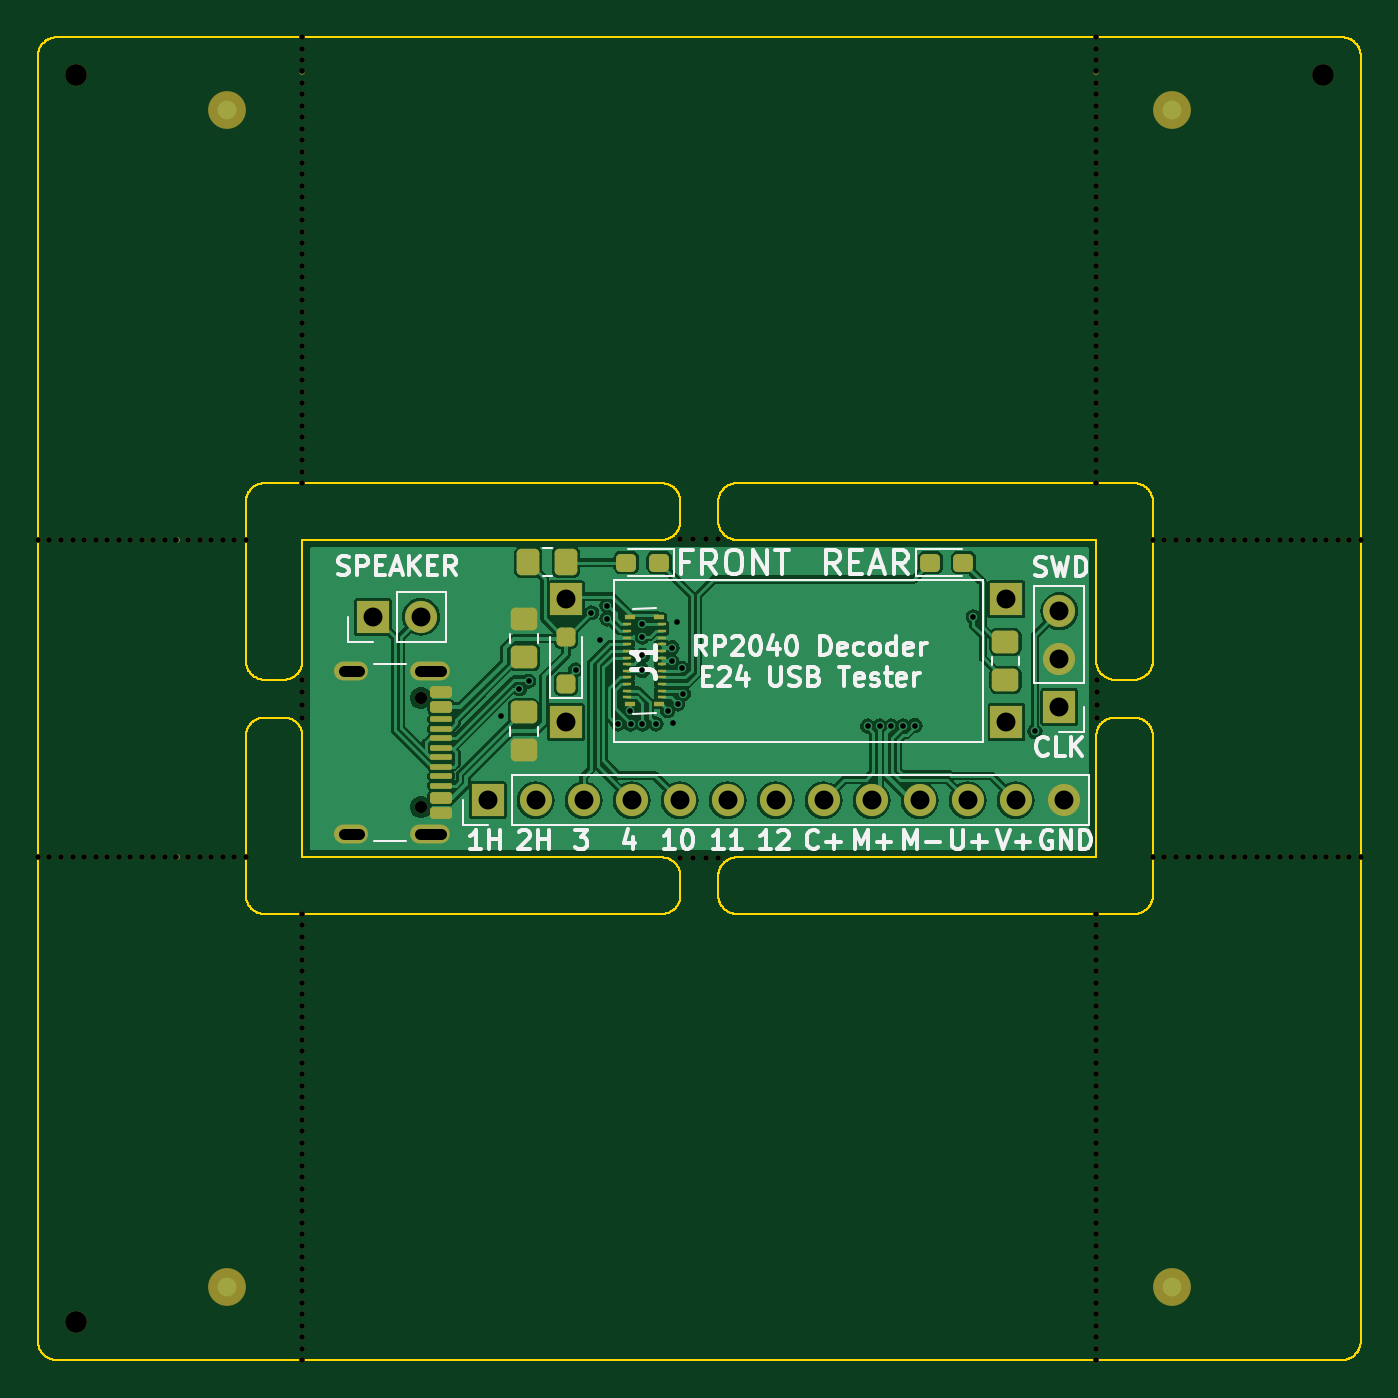
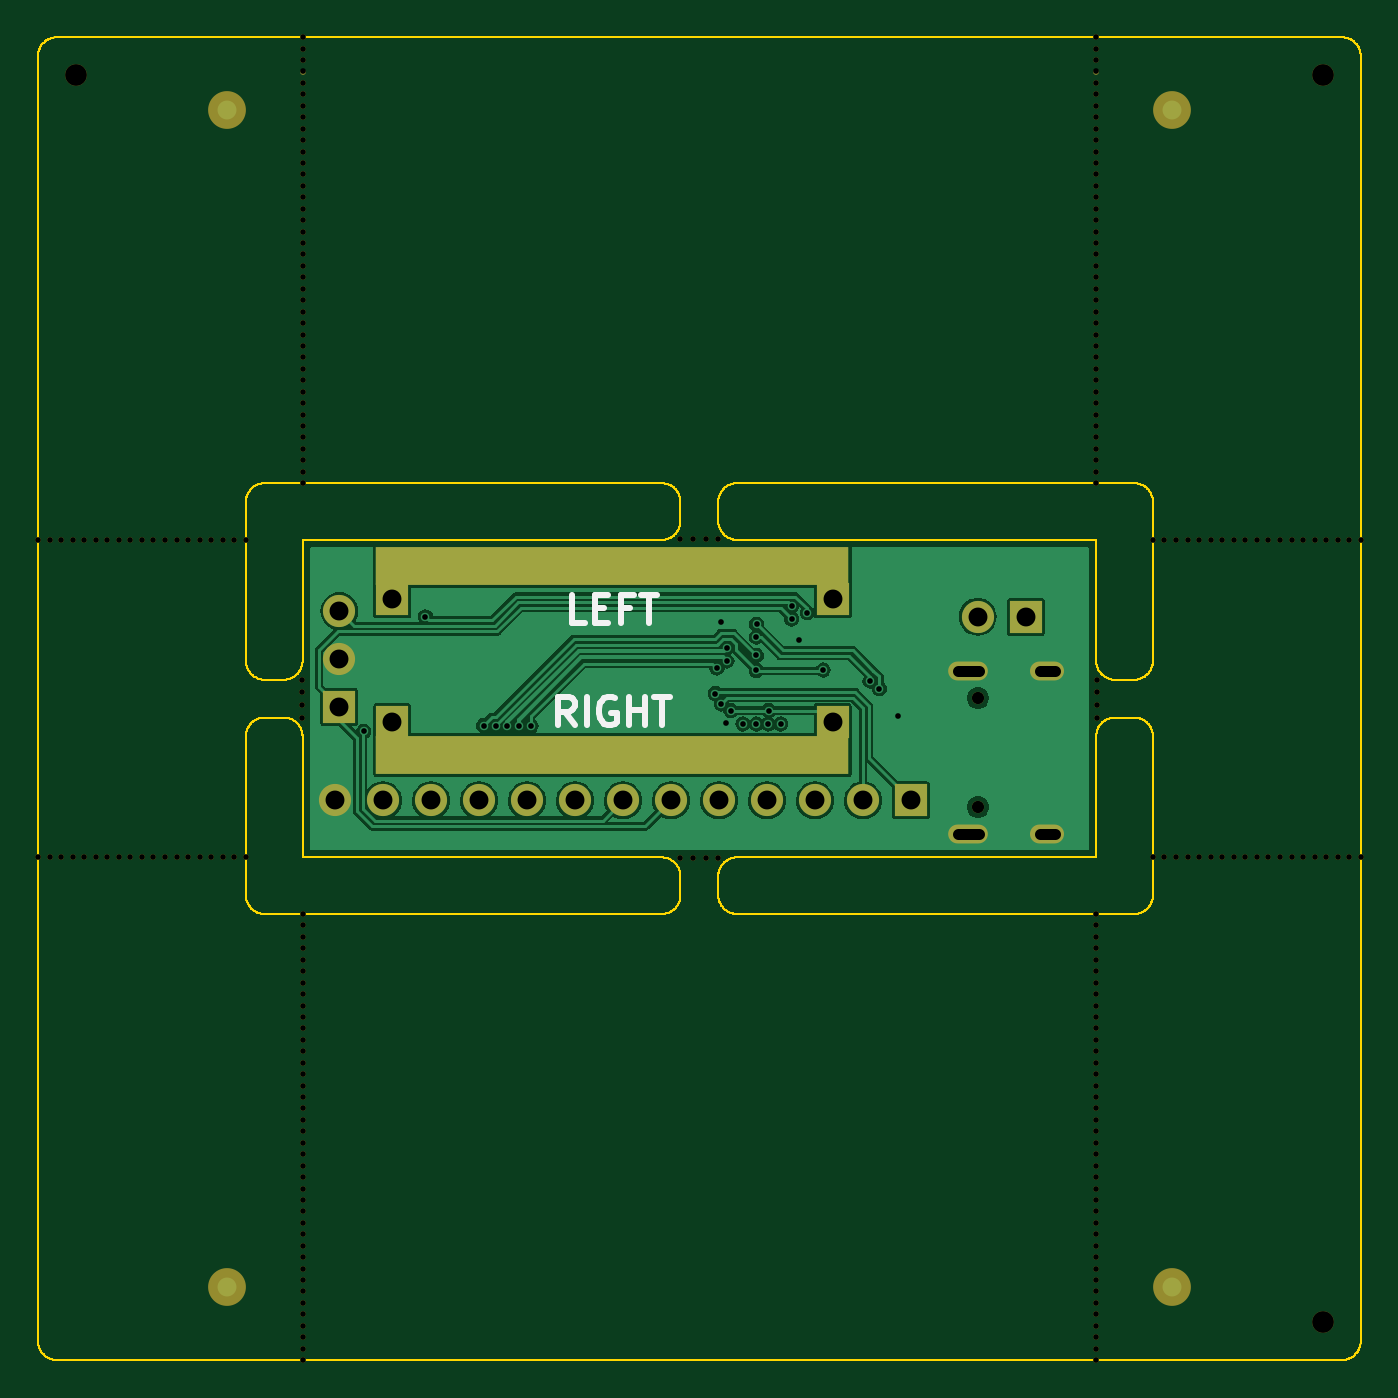
Circuit board: 10 layer files. Board 70.0 x 70.0 mm.
- bottom_copper: panel-CuBottom.gbl (55777 bytes)
- top_copper: panel-CuTop.gtl (89257 bytes)
- outline: panel-EdgeCuts.gm1 (41220 bytes)
- bottom_mask: panel-MaskBottom.gbs (18344 bytes)
- top_mask: panel-MaskTop.gts (21141 bytes)
- paste: panel-PasteBottom.gbp (484 bytes)
- paste: panel-PasteTop.gtp (3705 bytes)
- bottom_silk: panel-SilkBottom.gbo (2621 bytes)
- top_silk: panel-SilkTop.gto (32170 bytes)
- drill: panel.drl (5005 bytes)

=== bottom_copper: panel-CuBottom.gbl (55777 bytes, source omitted) ===
=== top_copper: panel-CuTop.gtl (89257 bytes, source omitted) ===
=== outline: panel-EdgeCuts.gm1 (41220 bytes, source omitted) ===
=== bottom_mask: panel-MaskBottom.gbs (18344 bytes, source omitted) ===
=== top_mask: panel-MaskTop.gts (21141 bytes, source omitted) ===
=== paste: panel-PasteBottom.gbp ===
G04 #@! TF.GenerationSoftware,KiCad,Pcbnew,8.0.7*
G04 #@! TF.CreationDate,2025-01-12T09:33:48-05:00*
G04 #@! TF.ProjectId,panel,70616e65-6c2e-46b6-9963-61645f706362,rev?*
G04 #@! TF.SameCoordinates,Original*
G04 #@! TF.FileFunction,Paste,Bot*
G04 #@! TF.FilePolarity,Positive*
%FSLAX46Y46*%
G04 Gerber Fmt 4.6, Leading zero omitted, Abs format (unit mm)*
G04 Created by KiCad (PCBNEW 8.0.7) date 2025-01-12 09:33:48*
%MOMM*%
%LPD*%
G01*
G04 APERTURE LIST*
G04 APERTURE END LIST*
M02*

=== paste: panel-PasteTop.gtp (3705 bytes, source withheld) ===
=== bottom_silk: panel-SilkBottom.gbo ===
G04 #@! TF.GenerationSoftware,KiCad,Pcbnew,8.0.7*
G04 #@! TF.CreationDate,2025-01-12T09:33:48-05:00*
G04 #@! TF.ProjectId,panel,70616e65-6c2e-46b6-9963-61645f706362,rev?*
G04 #@! TF.SameCoordinates,Original*
G04 #@! TF.FileFunction,Legend,Bot*
G04 #@! TF.FilePolarity,Positive*
%FSLAX46Y46*%
G04 Gerber Fmt 4.6, Leading zero omitted, Abs format (unit mm)*
G04 Created by KiCad (PCBNEW 8.0.7) date 2025-01-12 09:33:48*
%MOMM*%
%LPD*%
G01*
G04 APERTURE LIST*
%ADD10C,0.300000*%
G04 APERTURE END LIST*
D10*
X41600000Y-36400828D02*
X42100000Y-35686542D01*
X42457143Y-36400828D02*
X42457143Y-34900828D01*
X42457143Y-34900828D02*
X41885714Y-34900828D01*
X41885714Y-34900828D02*
X41742857Y-34972257D01*
X41742857Y-34972257D02*
X41671428Y-35043685D01*
X41671428Y-35043685D02*
X41600000Y-35186542D01*
X41600000Y-35186542D02*
X41600000Y-35400828D01*
X41600000Y-35400828D02*
X41671428Y-35543685D01*
X41671428Y-35543685D02*
X41742857Y-35615114D01*
X41742857Y-35615114D02*
X41885714Y-35686542D01*
X41885714Y-35686542D02*
X42457143Y-35686542D01*
X40957143Y-36400828D02*
X40957143Y-34900828D01*
X39457142Y-34972257D02*
X39600000Y-34900828D01*
X39600000Y-34900828D02*
X39814285Y-34900828D01*
X39814285Y-34900828D02*
X40028571Y-34972257D01*
X40028571Y-34972257D02*
X40171428Y-35115114D01*
X40171428Y-35115114D02*
X40242857Y-35257971D01*
X40242857Y-35257971D02*
X40314285Y-35543685D01*
X40314285Y-35543685D02*
X40314285Y-35757971D01*
X40314285Y-35757971D02*
X40242857Y-36043685D01*
X40242857Y-36043685D02*
X40171428Y-36186542D01*
X40171428Y-36186542D02*
X40028571Y-36329400D01*
X40028571Y-36329400D02*
X39814285Y-36400828D01*
X39814285Y-36400828D02*
X39671428Y-36400828D01*
X39671428Y-36400828D02*
X39457142Y-36329400D01*
X39457142Y-36329400D02*
X39385714Y-36257971D01*
X39385714Y-36257971D02*
X39385714Y-35757971D01*
X39385714Y-35757971D02*
X39671428Y-35757971D01*
X38742857Y-36400828D02*
X38742857Y-34900828D01*
X38742857Y-35615114D02*
X37885714Y-35615114D01*
X37885714Y-36400828D02*
X37885714Y-34900828D01*
X37385713Y-34900828D02*
X36528571Y-34900828D01*
X36957142Y-36400828D02*
X36957142Y-34900828D01*
X41028571Y-31000828D02*
X41742857Y-31000828D01*
X41742857Y-31000828D02*
X41742857Y-29500828D01*
X40528571Y-30215114D02*
X40028571Y-30215114D01*
X39814285Y-31000828D02*
X40528571Y-31000828D01*
X40528571Y-31000828D02*
X40528571Y-29500828D01*
X40528571Y-29500828D02*
X39814285Y-29500828D01*
X38671428Y-30215114D02*
X39171428Y-30215114D01*
X39171428Y-31000828D02*
X39171428Y-29500828D01*
X39171428Y-29500828D02*
X38457142Y-29500828D01*
X38099999Y-29500828D02*
X37242857Y-29500828D01*
X37671428Y-31000828D02*
X37671428Y-29500828D01*
M02*

=== top_silk: panel-SilkTop.gto (32170 bytes, source omitted) ===
=== drill: panel.drl ===
M48
; DRILL file {KiCad 8.0.7} date 2025-01-12T09:33:48-0500
; FORMAT={-:-/ absolute / metric / decimal}
; #@! TF.CreationDate,2025-01-12T09:33:48-05:00
; #@! TF.GenerationSoftware,Kicad,Pcbnew,8.0.7
; #@! TF.FileFunction,MixedPlating,1,2
FMAT,2
METRIC
; #@! TA.AperFunction,Plated,PTH,ViaDrill
T1C0.300
; #@! TA.AperFunction,Plated,PTH,ComponentDrill
T2C0.600
; #@! TA.AperFunction,Plated,PTH,ComponentDrill
T3C1.000
; #@! TA.AperFunction,NonPlated,NPTH,ComponentDrill
T4C0.300
; #@! TA.AperFunction,NonPlated,NPTH,ComponentDrill
T5C0.650
; #@! TA.AperFunction,NonPlated,NPTH,ComponentDrill
T6C1.152
%
G90
G05
T1
X24.5Y-35.94
X25.48Y-34.47
X25.967Y-34.078
X28.45Y-33.49
X29.29Y-30.46
X29.72Y-31.89
X30.12Y-30.08
X30.12Y-30.78
X30.69Y-36.34
X31.33Y-35.63
X31.365Y-36.35
X31.97Y-31.07
X31.98Y-31.74
X31.98Y-33.51
X31.99Y-32.71
X31.99Y-36.35
X32.7Y-36.34
X33.33Y-35.63
X33.54Y-33.01
X33.55Y-32.3
X33.61Y-36.31
X33.84Y-30.95
X33.846Y-35.278
X34.07Y-33.39
X34.15Y-34.73
X43.91Y-36.45
X44.535Y-36.45
X45.16Y-36.45
X45.785Y-36.44
X46.41Y-36.43
X49.5Y-30.67
X52.76Y-36.73
T3
X17.73Y-30.67
X20.27Y-30.67
X23.8Y-40.38
X26.34Y-40.38
X27.95Y-29.75
X27.95Y-36.25
X28.88Y-40.38
X31.42Y-40.38
X33.96Y-40.38
X36.5Y-40.38
X39.04Y-40.38
X41.58Y-40.38
X44.12Y-40.38
X46.66Y-40.38
X49.2Y-40.38
X51.25Y-29.75
X51.25Y-36.25
X51.74Y-40.38
X54.05Y-30.37
X54.05Y-32.91
X54.05Y-35.45
X54.28Y-40.38
T4
X0.0Y-26.6
X0.0Y-43.4
X0.611Y-26.6
X0.611Y-43.4
X1.222Y-26.6
X1.222Y-43.4
X1.833Y-26.6
X1.833Y-43.4
X2.444Y-26.6
X2.444Y-43.4
X3.056Y-26.6
X3.056Y-43.4
X3.667Y-26.6
X3.667Y-43.4
X4.278Y-26.6
X4.278Y-43.4
X4.889Y-26.6
X4.889Y-43.4
X5.5Y-26.6
X5.5Y-43.4
X6.111Y-26.6
X6.111Y-43.4
X6.722Y-26.6
X6.722Y-43.4
X7.333Y-26.6
X7.333Y-43.4
X7.944Y-26.6
X7.944Y-43.4
X8.556Y-26.6
X8.556Y-43.4
X9.167Y-26.6
X9.167Y-43.4
X9.778Y-26.6
X9.778Y-43.4
X10.389Y-26.6
X10.389Y-43.4
X11.0Y-26.6
X11.0Y-43.4
X13.97Y-34.0
X13.97Y-34.667
X13.97Y-35.333
X13.97Y-36.0
X14.0Y0.0
X14.0Y-0.605
X14.0Y-1.21
X14.0Y-1.815
X14.0Y-2.421
X14.0Y-3.026
X14.0Y-3.631
X14.0Y-4.236
X14.0Y-4.841
X14.0Y-5.446
X14.0Y-6.051
X14.0Y-6.656
X14.0Y-7.262
X14.0Y-7.867
X14.0Y-8.472
X14.0Y-9.077
X14.0Y-9.682
X14.0Y-10.287
X14.0Y-10.892
X14.0Y-11.497
X14.0Y-12.103
X14.0Y-12.708
X14.0Y-13.313
X14.0Y-13.918
X14.0Y-14.523
X14.0Y-15.128
X14.0Y-15.733
X14.0Y-16.338
X14.0Y-16.944
X14.0Y-17.549
X14.0Y-18.154
X14.0Y-18.759
X14.0Y-19.364
X14.0Y-19.969
X14.0Y-20.574
X14.0Y-21.179
X14.0Y-21.785
X14.0Y-22.39
X14.0Y-22.995
X14.0Y-23.6
X14.0Y-46.4
X14.0Y-47.005
X14.0Y-47.61
X14.0Y-48.215
X14.0Y-48.821
X14.0Y-49.426
X14.0Y-50.031
X14.0Y-50.636
X14.0Y-51.241
X14.0Y-51.846
X14.0Y-52.451
X14.0Y-53.056
X14.0Y-53.662
X14.0Y-54.267
X14.0Y-54.872
X14.0Y-55.477
X14.0Y-56.082
X14.0Y-56.687
X14.0Y-57.292
X14.0Y-57.897
X14.0Y-58.503
X14.0Y-59.108
X14.0Y-59.713
X14.0Y-60.318
X14.0Y-60.923
X14.0Y-61.528
X14.0Y-62.133
X14.0Y-62.738
X14.0Y-63.344
X14.0Y-63.949
X14.0Y-64.554
X14.0Y-65.159
X14.0Y-65.764
X14.0Y-66.369
X14.0Y-66.974
X14.0Y-67.579
X14.0Y-68.185
X14.0Y-68.79
X14.0Y-69.395
X14.0Y-70.0
X34.0Y-26.57
X34.0Y-43.43
X34.667Y-26.57
X34.667Y-43.43
X35.333Y-26.57
X35.333Y-43.43
X36.0Y-26.57
X36.0Y-43.43
X56.0Y0.0
X56.0Y-0.605
X56.0Y-1.21
X56.0Y-1.815
X56.0Y-2.421
X56.0Y-3.026
X56.0Y-3.631
X56.0Y-4.236
X56.0Y-4.841
X56.0Y-5.446
X56.0Y-6.051
X56.0Y-6.656
X56.0Y-7.262
X56.0Y-7.867
X56.0Y-8.472
X56.0Y-9.077
X56.0Y-9.682
X56.0Y-10.287
X56.0Y-10.892
X56.0Y-11.497
X56.0Y-12.103
X56.0Y-12.708
X56.0Y-13.313
X56.0Y-13.918
X56.0Y-14.523
X56.0Y-15.128
X56.0Y-15.733
X56.0Y-16.338
X56.0Y-16.944
X56.0Y-17.549
X56.0Y-18.154
X56.0Y-18.759
X56.0Y-19.364
X56.0Y-19.969
X56.0Y-20.574
X56.0Y-21.179
X56.0Y-21.785
X56.0Y-22.39
X56.0Y-22.995
X56.0Y-23.6
X56.0Y-46.4
X56.0Y-47.005
X56.0Y-47.61
X56.0Y-48.215
X56.0Y-48.821
X56.0Y-49.426
X56.0Y-50.031
X56.0Y-50.636
X56.0Y-51.241
X56.0Y-51.846
X56.0Y-52.451
X56.0Y-53.056
X56.0Y-53.662
X56.0Y-54.267
X56.0Y-54.872
X56.0Y-55.477
X56.0Y-56.082
X56.0Y-56.687
X56.0Y-57.292
X56.0Y-57.897
X56.0Y-58.503
X56.0Y-59.108
X56.0Y-59.713
X56.0Y-60.318
X56.0Y-60.923
X56.0Y-61.528
X56.0Y-62.133
X56.0Y-62.738
X56.0Y-63.344
X56.0Y-63.949
X56.0Y-64.554
X56.0Y-65.159
X56.0Y-65.764
X56.0Y-66.369
X56.0Y-66.974
X56.0Y-67.579
X56.0Y-68.185
X56.0Y-68.79
X56.0Y-69.395
X56.0Y-70.0
X56.03Y-34.0
X56.03Y-34.667
X56.03Y-35.333
X56.03Y-36.0
X59.0Y-26.6
X59.0Y-43.4
X59.611Y-26.6
X59.611Y-43.4
X60.222Y-26.6
X60.222Y-43.4
X60.833Y-26.6
X60.833Y-43.4
X61.444Y-26.6
X61.444Y-43.4
X62.056Y-26.6
X62.056Y-43.4
X62.667Y-26.6
X62.667Y-43.4
X63.278Y-26.6
X63.278Y-43.4
X63.889Y-26.6
X63.889Y-43.4
X64.5Y-26.6
X64.5Y-43.4
X65.111Y-26.6
X65.111Y-43.4
X65.722Y-26.6
X65.722Y-43.4
X66.333Y-26.6
X66.333Y-43.4
X66.944Y-26.6
X66.944Y-43.4
X67.556Y-26.6
X67.556Y-43.4
X68.167Y-26.6
X68.167Y-43.4
X68.778Y-26.6
X68.778Y-43.4
X69.389Y-26.6
X69.389Y-43.4
X70.0Y-26.6
X70.0Y-43.4
T5
X20.265Y-34.96
X20.265Y-40.74
T6
X2.0Y-2.0
X2.0Y-68.0
X68.0Y-2.0
T2
X16.985Y-33.53G85X16.185Y-33.53
G05
X16.985Y-42.17G85X16.185Y-42.17
G05
X21.315Y-33.53G85X20.215Y-33.53
G05
X21.315Y-42.17G85X20.215Y-42.17
G05
M30
